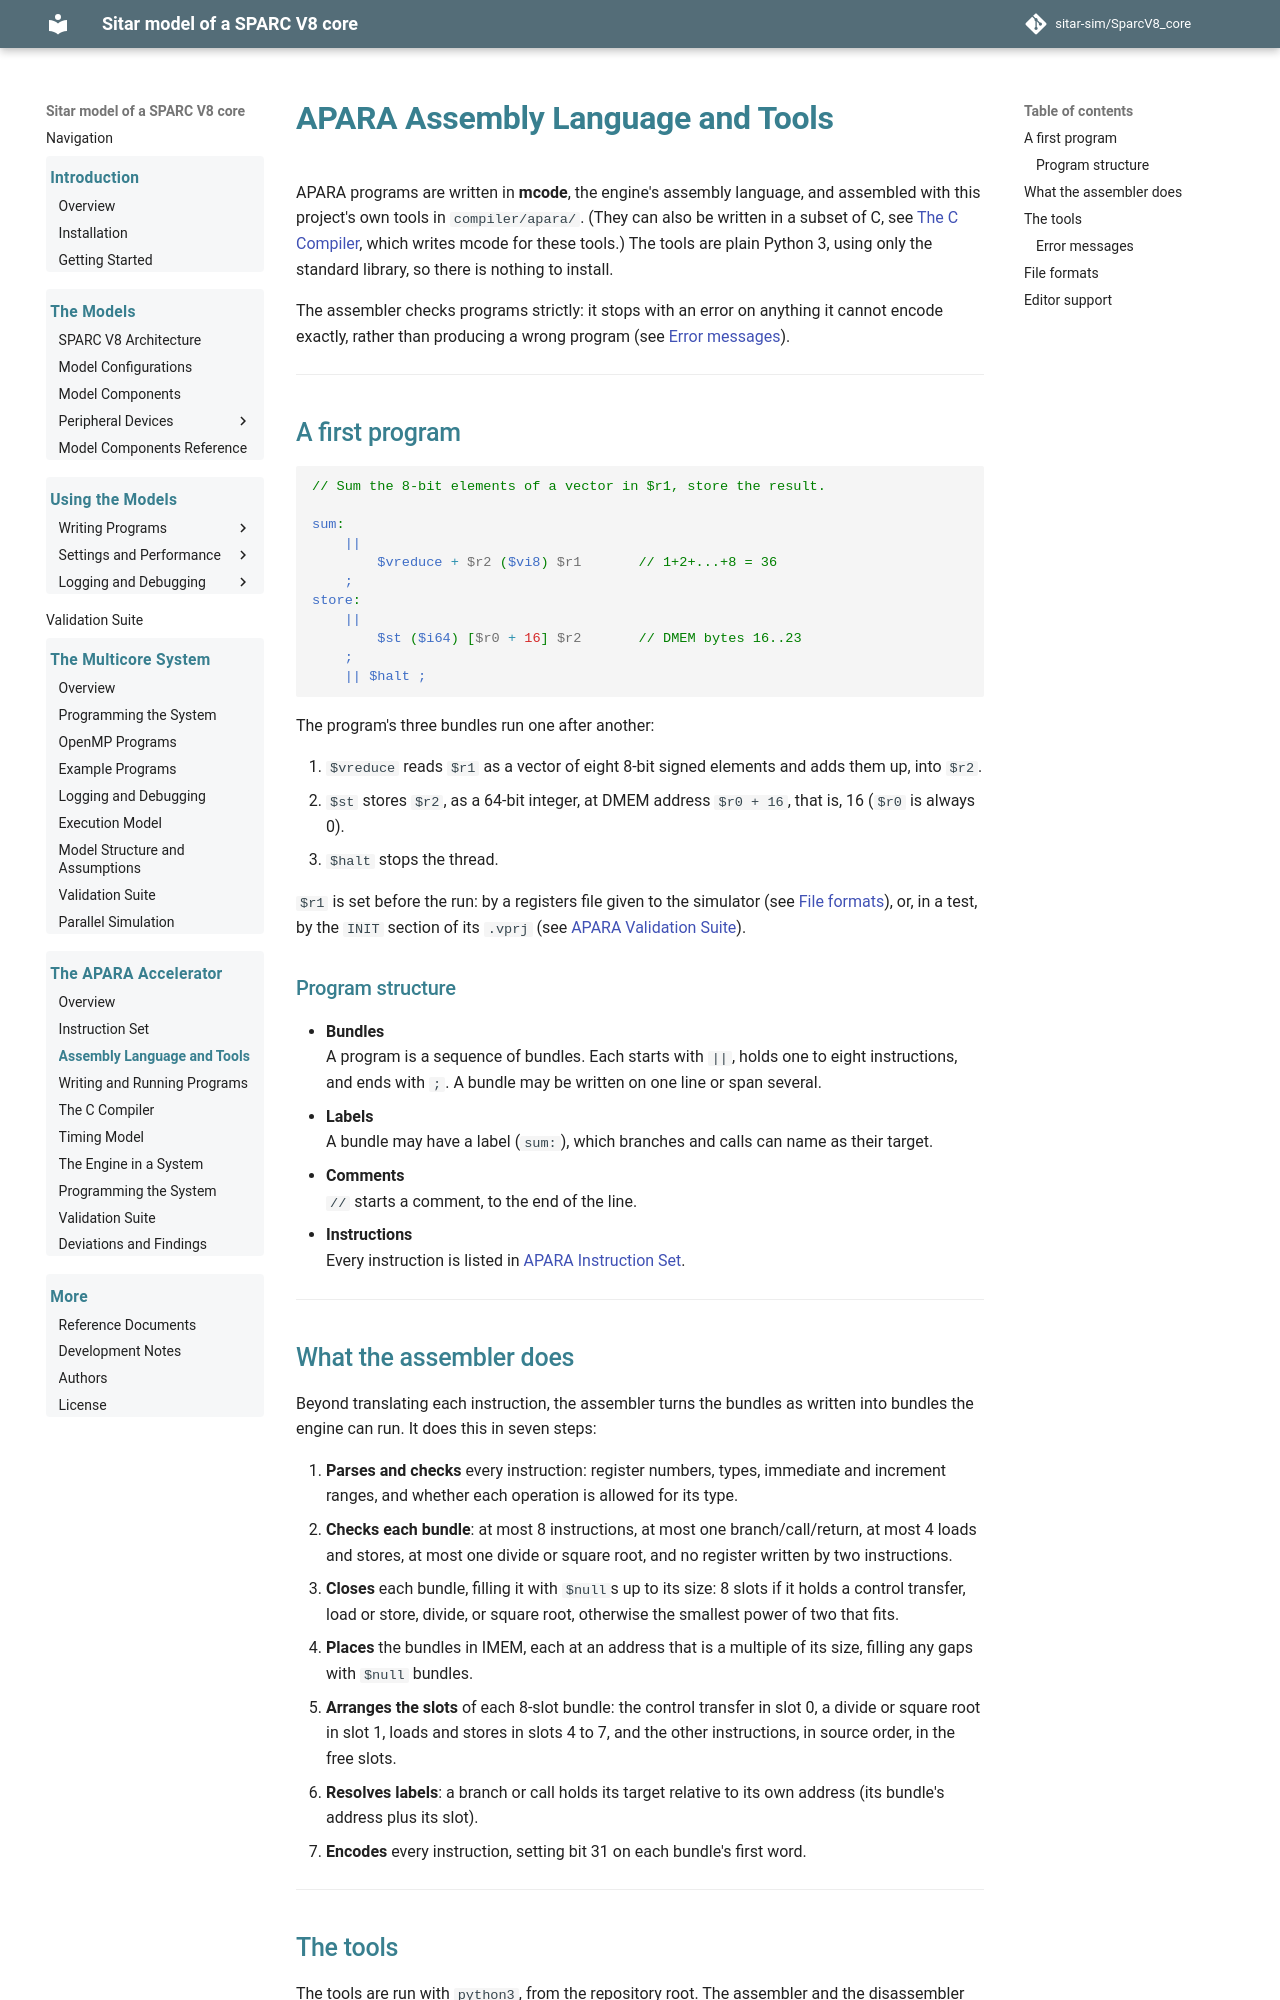

repository: sitar-sim/SparcV8_core · page: apara/assembly_and_tools.html · generator: mkdocs

# APARA Assembly Language and Tools

APARA programs are written in **mcode**, the engine's assembly language,
and assembled with this project's own tools in `compiler/apara/`. (They
can also be written in a subset of C, see [The C Compiler](compiler.md),
which writes mcode for these tools.) The
tools are plain Python 3, using only the standard library, so there is
nothing to install.

The assembler checks programs strictly: it stops with an error on
anything it cannot encode exactly, rather than producing a wrong
program (see [Error messages](#error-messages)).

---

## A first program

```mcode
// Sum the 8-bit elements of a vector in $r1, store the result.

sum:
    ||
        $vreduce + $r2 ($vi8) $r1       // 1+2+...+8 = 36
    ;
store:
    ||
        $st ($i64) [$r0 + 16] $r2       // DMEM bytes 16..23
    ;
    || $halt ;
```

The program's three bundles run one after another:

1. `$vreduce` reads `$r1` as a vector of eight 8-bit signed elements and
   adds them up, into `$r2`.
2. `$st` stores `$r2`, as a 64-bit integer, at DMEM address `$r0 + 16`,
   that is, 16 (`$r0` is always 0).
3. `$halt` stops the thread.

`$r1` is set before the run: by a registers file given to the
simulator (see [File formats](#file-formats)), or, in a test, by the
`INIT` section of its `.vprj` (see [APARA Validation
Suite](validation.md#a-test)).

### Program structure

- **Bundles**  
    A program is a sequence of bundles. Each starts with `||`, holds one
    to eight instructions, and ends with `;`. A bundle may be written on
    one line or span several.
- **Labels**  
    A bundle may have a label (`sum:`), which branches and calls can name
    as their target.
- **Comments**  
    `//` starts a comment, to the end of the line.
- **Instructions**  
    Every instruction is listed in [APARA Instruction Set](isa.md).

---
